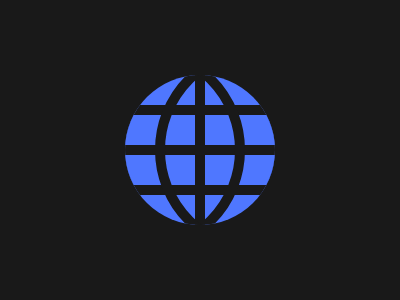

Write the HTML and CSS that draws this image.

<!DOCTYPE html>
<html lang="en">
<head>
    <meta charset="UTF-8">
    <meta name="viewport" content="width=device-width, initial-scale=1.0">
    <title>Document</title>
    <style>
        body {
            background: #191919;
            margin: 0;
        }
    
        div {
            width: 150px;
            height: 150px;
            position: relative;
        }
    
        .out {
            top: 75px;
            left: 125px;
            background: #4F77FF;
            border-radius: 50%;
            overflow: hidden;
        }
    
        .in {
            height: 10px;
            top: 40px;
            background: #191919;
            outline: solid #191919 10px;
            border: solid #4F77FF;
            border-width: 30px 0;
        }
    
        .vert {
            position: absolute;
            background: #191919;
            width: 10px;
            top: 0;
            left: 70px;
        }
    
        .round {
            border-radius: 50%;
            border: solid #191919 10px;
            position: absolute;
            top: -30px;
            right: 30px;
            height: 190px;
            width: 190px;
        }
    
        .two {
            left: 30px;
        }
    </style>
</head>
<body>
    <div class="out">
        <div class="in"></div>
        <div class="round"></div>
        <div class="vert"></div>
        <div class="round two"></div>
    </div>
</body>
</html>